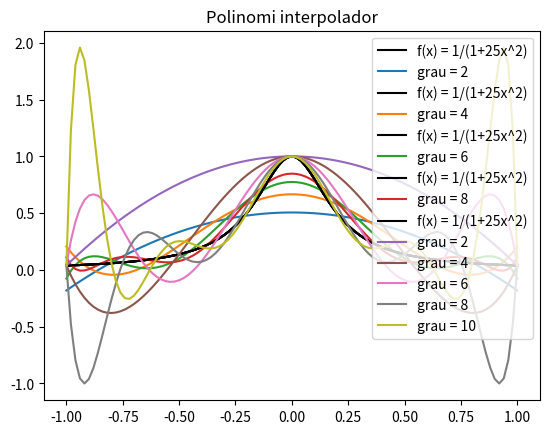

Write Python code to recreate this figure.
import numpy as np
import matplotlib.pyplot as plt
from numpy.polynomial import Polynomial
from numpy.polynomial.polynomial import polymul, polyval
import scipy 
from scipy import integrate


# Probem settings
a = -1
b = 1
def f(x):
    return 1/(1+25*(x**2))



#------------------------------------------------------------
# Exemple: aproximem un conjunt de numPts punts (dataX, dataY)
# mitjançant un polinomi i amb el criteri de mínims quadrats
#------------------------------------------------------------
numPts = 101
degree = 2
dataX = np.linspace(-1,1, numPts)
dataY = f(dataX)




for i in range(2,10,2):
    # Obtenim els coeficients del polinomi i l'avaluem en els punts que fem servir per dibuixar

    poly = Polynomial.fit(dataX,dataY,i)
    xx = np.linspace(-1,1, 101)
    yy = poly(xx)
    
# Representem gràficament els resultats
    plt.plot(dataX, dataY, 'k', label = 'f(x) = 1/(1+25x^2)')
    plt.plot(xx, yy, label='grau = {}'.format(i))

    aproxY = poly(dataX)
    E = np.sqrt(np.sum( (dataY - aproxY)**2))
    func = lambda x: (f(x) - poly(x))**2
    # r = np.sqrt(scipy.integrate.quad(func, a, b))
    r = np.sqrt(integrate.quad(func, a, b))
    print('\nMínims quadrats amb ' + str(numPts) + ' punts i un polinomi de grau ' + str(i))
    print('E = ' + str(E) + ', int(res(x)) = ' + str(r[0]))


plt.title('Polinomi mínims quadrats')
plt.legend()
plt.show()

plt.plot(dataX, dataY, 'k', label = 'f(x) = 1/(1+25x^2)')

for i in range(3,13,2):
    numPts = i
    degree = i-1
    dataX = np.linspace(-1,1,i)
    dataY = f(dataX)
    
    xx = np.linspace(-1,1, 101)
    poly = Polynomial.fit(dataX,dataY, degree)
    yy = poly(xx)
    plt.plot(xx, yy, label='grau = {}'.format(i-1))

    aproxY = poly(dataX)
    E = np.sqrt(np.sum( (dataY - aproxY)**2))
    func = lambda x: (f(x) - poly(x))**2
    # r = np.sqrt(scipy.integrate.quad(func, a, b))
    r = np.sqrt(integrate.quad(func, a, b))
    print('\nMínims quadrats amb ' + str(numPts) + ' punts i un polinomi de grau ' + str(degree))
    print('E = ' + str(E) + ', int(res(x)) = ' + str(r[0]))
    
plt.title('Polinomi interpolador')
plt.legend()
plt.show()
# I calculem l'error de l'aproximació



p2 = np.polynomial.legendre.leg2poly([0,0,1])
p3 = np.polynomial.legendre.leg2poly([0,0,0,1])
print('Coef. del polinomi de Legendre de grau 2: ',p2)
print('Coef. del polinomi de Legendre de grau 3: ',p3)
 # Calculem els coeficients del polinomi p2*p2
prod = polymul(p2, p2)
 # i fem servir la funció Polynomial per convertir-lo en una funció polinòmica
func = lambda x: Polynomial(prod)(x)
 # La funció scipy.integrate.quad aproxima integrals definides
# (el resultat és una tupla amb el valor de la integral i una estimació de l'error)
res = scipy.integrate.quad(func, a, b)
print('<p2,p2> = ', res[0])
prod = polymul(p2, p3)
func = lambda x: Polynomial(prod)(x)
res = scipy.integrate.quad(func, a, b)
print('<p2,p3> = ', res[0])


# p1 = np.polynomial.chebyshev.cheb2poly([0,1])
# p4 = np.polynomial.chebyshev.cheb2poly([0,0,0,1])
# print('Coef. del polinomi de Chebyshev de grau 1: ',p1)
# print('Coef. del polinomi de Chebyshev de grau 4: ',p4)
# prod = polymul(p1, p1)
# # En aquest cas multipliquem el producte de polinomis pel pes (1 / sqrt(1+x^2))
# # per poder definir correctament el producte escalar
# func = lambda x: Polynomial(prod)(x) * (1/np.sqrt((1 - x**2)))
# res = scipy.integrate.quad(func, a, b)
# print('<p1,p1> = ', res[0])
# prod = polymul(p1, p4)
# func = lambda x: Polynomial(prod)(x) * (1/np.sqrt((1 - x**2)))
# res = scipy.integrate.quad(func, a, b)
# print('<p1,p4> = ', res[0])